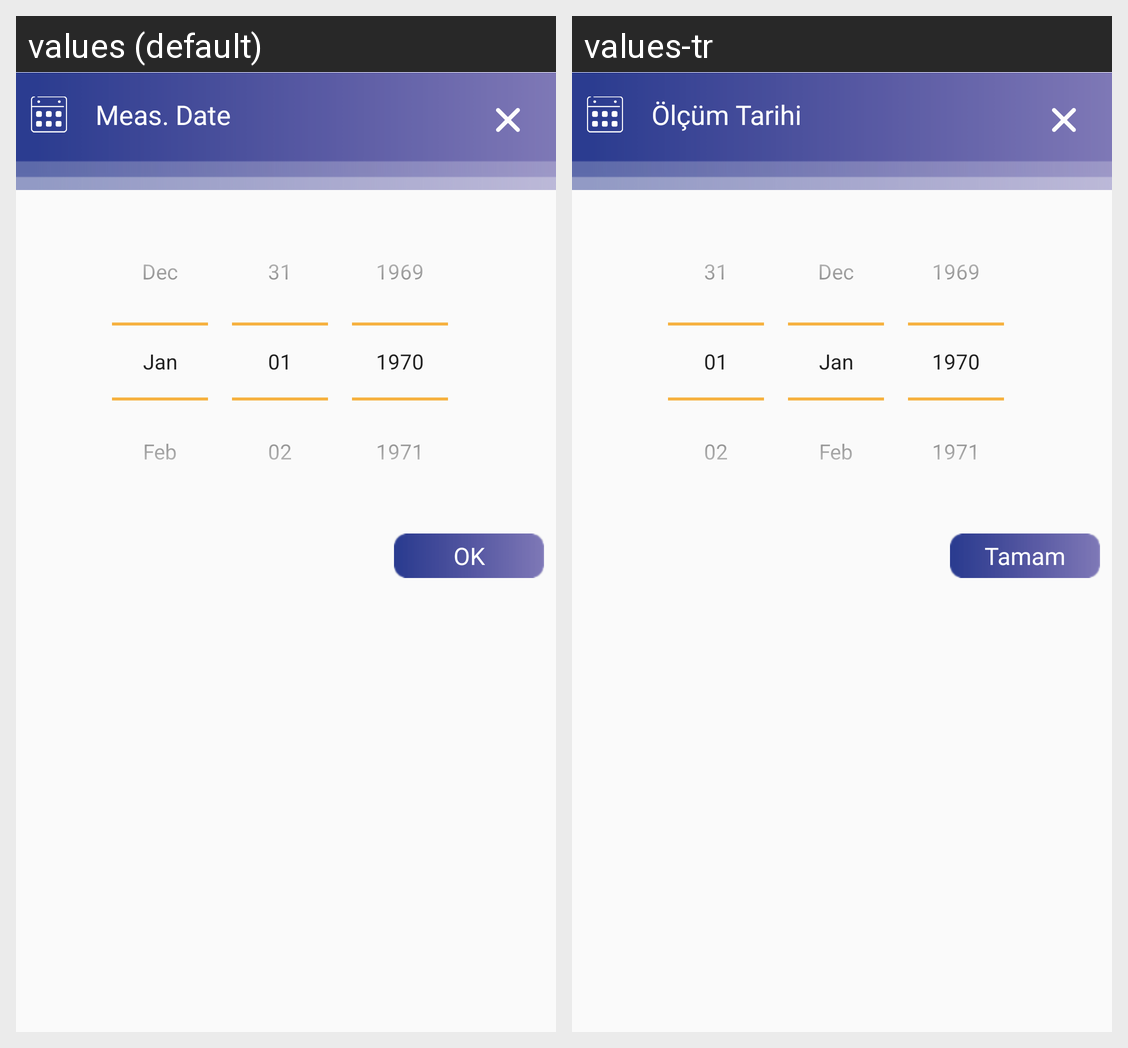

For this localized Android screen grid, give each drawn string resource with its value in every locale shown.
Android screen res/layout/dialog_select_measurement_date.xml rendered under 2 locales, left to right: values (default), values-tr. Device: Nexus 5 (rendered at 1080×1920; each locale shown at half size, 540×960, under a caption strip naming it); theme AppTheme.
Strings drawn on this screen, with the default value and each locale's value (text and hints the layout hard-codes, and strings that could not be matched under every locale, appear in the picture but are not listed):

measurement_date
  values: Meas. Date
  values-tr: Ölçüm Tarihi

okey
  values: OK
  values-tr: Tamam
